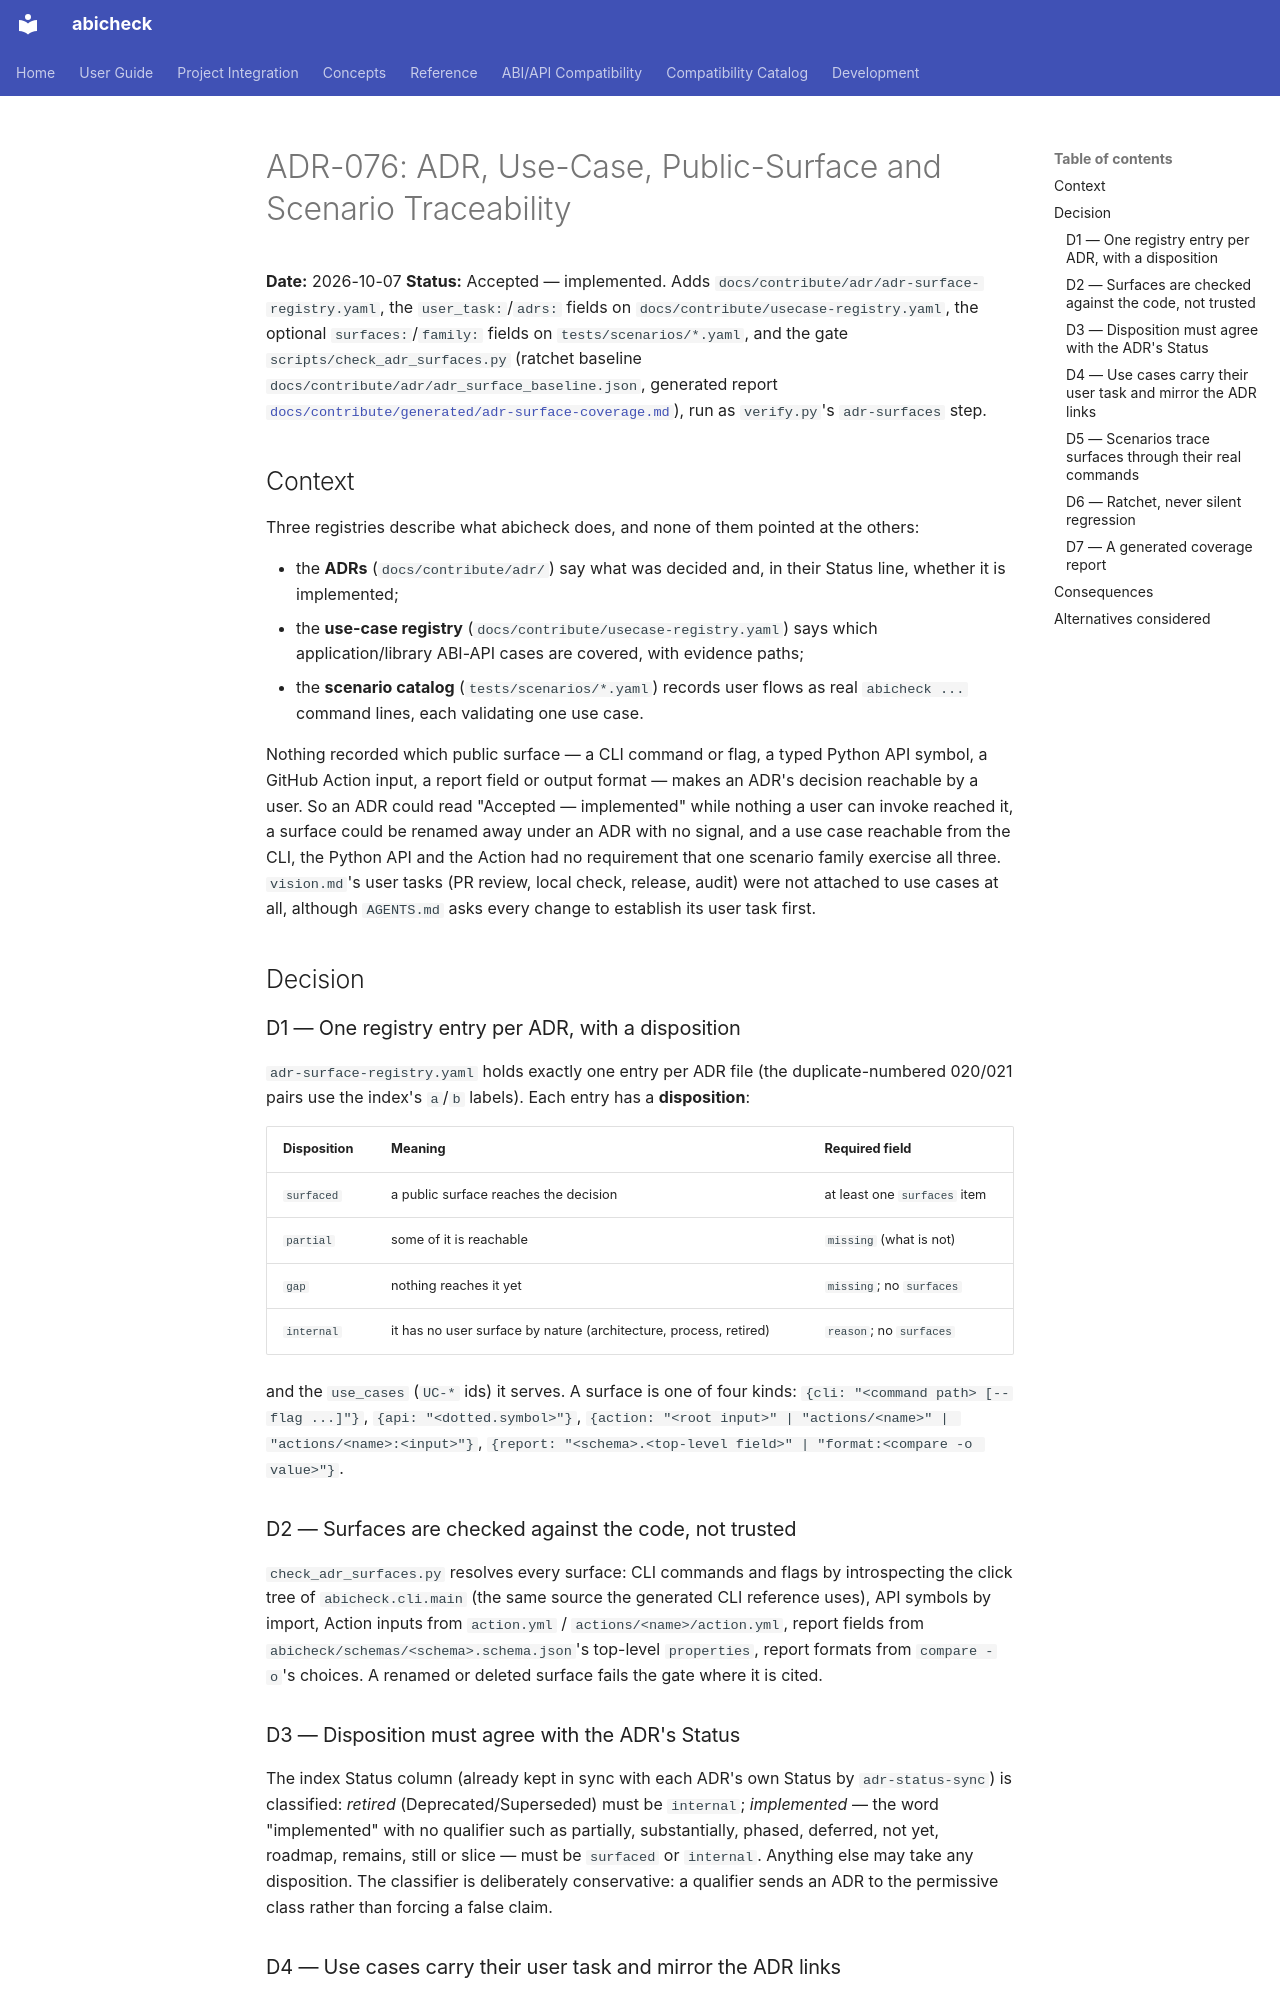

repository: abicheck/abicheck · page: contribute/adr/076-adr-use-case-surface-traceability/index.html · generator: mkdocs

# ADR-076: ADR, Use-Case, Public-Surface and Scenario Traceability

**Date:** 2026-10-07
**Status:** Accepted — implemented. Adds
`docs/contribute/adr/adr-surface-registry.yaml`, the `user_task:`/`adrs:`
fields on `docs/contribute/usecase-registry.yaml`, the optional
`surfaces:`/`family:` fields on `tests/scenarios/*.yaml`, and the gate
`scripts/check_adr_surfaces.py` (ratchet baseline
`docs/contribute/adr/adr_surface_baseline.json`, generated report
[`docs/contribute/generated/adr-surface-coverage.md`](../generated/adr-surface-coverage.md)), run as `verify.py`'s
`adr-surfaces` step.

## Context

Three registries describe what abicheck does, and none of them pointed at the
others:

- the **ADRs** (`docs/contribute/adr/`) say what was decided and, in their
  Status line, whether it is implemented;
- the **use-case registry** (`docs/contribute/usecase-registry.yaml`) says
  which application/library ABI-API cases are covered, with evidence paths;
- the **scenario catalog** (`tests/scenarios/*.yaml`) records user flows as
  real `abicheck ...` command lines, each validating one use case.

Nothing recorded which public surface — a CLI command or flag, a typed Python
API symbol, a GitHub Action input, a report field or output format — makes an
ADR's decision reachable by a user. So an ADR could read "Accepted —
implemented" while nothing a user can invoke reached it, a surface could be
renamed away under an ADR with no signal, and a use case reachable from the
CLI, the Python API and the Action had no requirement that one scenario
family exercise all three. `vision.md`'s user tasks (PR review, local check,
release, audit) were not attached to use cases at all, although `AGENTS.md`
asks every change to establish its user task first.

## Decision

### D1 — One registry entry per ADR, with a disposition

`adr-surface-registry.yaml` holds exactly one entry per ADR file (the
duplicate-numbered 020/021 pairs use the index's `a`/`b` labels). Each entry
has a **disposition**:

| Disposition | Meaning | Required field |
|---|---|---|
| `surfaced` | a public surface reaches the decision | at least one `surfaces` item |
| `partial` | some of it is reachable | `missing` (what is not) |
| `gap` | nothing reaches it yet | `missing`; no `surfaces` |
| `internal` | it has no user surface by nature (architecture, process, retired) | `reason`; no `surfaces` |

and the `use_cases` (`UC-*` ids) it serves. A surface is one of four kinds:
`{cli: "<command path> [--flag ...]"}`, `{api: "<dotted.symbol>"}`,
`{action: "<root input>" | "actions/<name>" | "actions/<name>:<input>"}`,
`{report: "<schema>.<top-level field>" | "format:<compare -o value>"}`.

### D2 — Surfaces are checked against the code, not trusted

`check_adr_surfaces.py` resolves every surface: CLI commands and flags by
introspecting the click tree of `abicheck.cli.main` (the same source the
generated CLI reference uses), API symbols by import, Action inputs from
`action.yml` / `actions/<name>/action.yml`, report fields from
`abicheck/schemas/<schema>.schema.json`'s top-level `properties`, report
formats from `compare -o`'s choices. A renamed or deleted surface fails the
gate where it is cited.

### D3 — Disposition must agree with the ADR's Status

The index Status column (already kept in sync with each ADR's own Status by
`adr-status-sync`) is classified: *retired* (Deprecated/Superseded) must be
`internal`; *implemented* — the word "implemented" with no qualifier such as
partially, substantially, phased, deferred, not yet, roadmap, remains, still
or slice — must be `surfaced` or `internal`. Anything else may take any
disposition. The classifier is deliberately conservative: a qualifier sends
an ADR to the permissive class rather than forcing a false claim.
